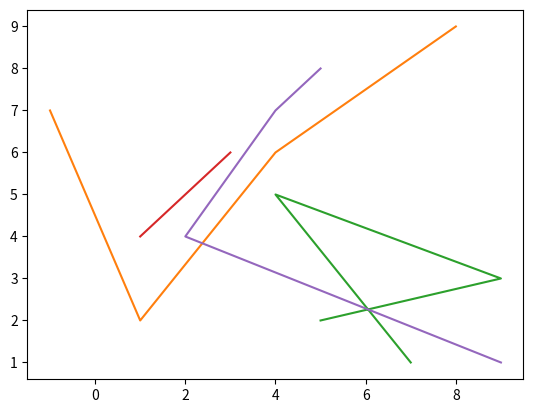

This chart was generated by the following Python code:
import matplotlib.pyplot as plotter
# assignment7.py
#
# Student name: Leola Hara
# Netlink id: V00923578

passed = 0
tests = 0

''' Complete this assignment by doing the following for each function:
    - uncommenting one test function call in main
    NOTE: each test function has at least one test,
    but you should add additional tests where you feel necessary

    - implement the function (define the function)
    NOTE: follow the documentation provided here for implementing each function

    - repeat until all functions are tested and implemented

    NOTE: you may not use Python built-in libraries for list operations with the exception of append and for with in operator (ie. for num in listâ€¦)
    '''
def main():
    print('Assignment 7')
    test_multiply_by()
    test_is_sorted()
    test_shift_left()
    test_count_occurrences ()
    test_get_vals()
    test_draw_line_graph()


    print(passed, '/', tests, ' tests passed')

def test_multiply_by():
    emptylist = []
    multiply_by(emptylist, 4)
    print_test('multiply_by emptylist and 2', emptylist==[])

    list1 = [6]
    multiply_by(list1, 4)
    print_test('multiply_by list1 and 4', list1==[24])

    list2 = [5]
    multiply_by(list2, 3)
    print_test('multiply_by list2 and 3', list2==[15])

    list3 = [7,6,5]
    multiply_by(list3, 7)
    print_test('multiply_by list3 and 7', list3==[49,42,35])

    list4 = [1,-2,0,4,-5]
    multiply_by(list4, 2)
    print_test('multiply_by list4 and 2', list4==[2,-4,0,8,-10])

''' Purpose:
        multiplies all values in numbers by multiplier
    Args:
        numbers (list): the list of integers
        multiplier (int): the number to mutiply by
    '''
# TODO: define multiply_by here...
def multiply_by(numbers, multiplier):
    index = 0
    for num in numbers:
        numbers[index] = num * multiplier
        index += 1






def test_is_sorted():
    emptylist = []
    result = is_sorted(emptylist)
    print_test('test_is_sorted emptylist', result==True)

    list1 = [6]
    result = is_sorted(list1)
    print_test('test_is_sorted list1', result==True)

    list4_sorted = [1, 9, 4, 5]
    result = is_sorted(list4_sorted)
    print_test('test_is_sorted list4_sorted', result==False)

    list5_sorted = [2,-3,4,5]
    result = is_sorted(list5_sorted)
    print_test('test_is_sorted list5_sorted', result==False)

    list6_sorted = [-4,9,10,11]
    result = is_sorted(list6_sorted)
    print_test('test_is_sorted list6_sorted', result==True)

    list7_sorted = [-9,8,4,7]
    result = is_sorted(list7_sorted)
    print_test('test_is_sorted list7_sorted', result==False)

    list8_sorted = [1,2,3,4]
    result = is_sorted(list8_sorted)
    print_test('test_is_sorted list8_sorted', result==True)

''' Purpose:
        determines whether values in the list numbers
        are sorted in increasing order
    Examples:
        [] is in increasing sorted order
        [1, 2, 2, 5] is in increasing sorted order
        [1, 2, 2, 0] is not in increasing sorted order
    Args:
        numbers (list): the list of numbers
    Returns:
        (bool): True if sorted, False otherwise
    '''
# TODO: define is_sorted here...
def is_sorted(numbers):
    index = 0
    increasing = True
    for val in numbers[0:-1]:
        comparing = numbers[index+1]
        if val<= comparing:
            increasing = True
            index = index + 1
        else:
            return False

    return increasing






def test_shift_left():
    emptylist = []
    result = shift_left(emptylist, 2)
    print_test('test_shift_left emptylist', result==[])

    list1 = [6]
    result = shift_left(list1, 2)
    print_test('test_shift_left list1 by 2', result==[6])

    list4a = [1, 4, 7, 5]
    result = shift_left(list4a, 1)
    print_test('test_shift_left list4a by 1', result==[4, 7, 5, 1])

    list4b = [1, 4, 7, 5]
    result = shift_left(list4b, 2)
    print_test('test_shift_left list4b by 2', result==[7,5,1,4])

    list4c = [1,2,3,4]
    result = shift_left(list4c, 3)
    print_test('test_shift_left list4c by 3', result==[4,1,2,3])

    list4d = [1,2,3,4]
    result = shift_left(list4c, 3)
    print_test('test_shift_left list4d by 3', result==[4,1,2,3])

    list4e = [5,7,9,2]
    result = shift_left(list4e, 2)
    print_test('test_shift_left list4e by 2', result==[9,2,5,7])

''' Purpose:
        copies every value in elements into a new list
        where the position of every value is shifted
        to the left by the specified amount
    Args:
        elements (list): the list of elements to shift
        shiftby (int): the amount to shift the values by
    Returns:
        (list): the new list with values shifted
    '''
# TODO: define shift_left here...
def shift_left(elements, shiftby):
    new_list = elements[shiftby:] + elements[:shiftby]

    return new_list






def test_count_occurrences ():
    emptylist = []
    result = count_occurrences (emptylist, 2)
    print_test('test_count_occurrences  emptylist', result==0)

    list_numbers = [1, 3, 1, 4, 5, 7, 3, 1]
    result = count_occurrences (list_numbers, 1)
    print_test('test_count_occurrences  list_numbers 1', result==3)

    list_words = ['hi', 'bye', 'hi', 'hi']
    result = count_occurrences (list_words, 'hi')
    print_test('test_count_occurrences  list_numbers \'hi\'', result==3)

    list_mynums = [1,3,5,7,9]
    result = count_occurrences (list_mynums, 5)
    print_test('test_count_occurrences list_numbers 5', result==1)

    list_of_nums = [2,2,3,4,5,-6]
    result = count_occurrences (list_of_nums, 2)
    print_test('test_count_occurrences list_of_nums 2', result==2)

    list_of_words = ['leola', 'ethan', 'reina', 'ethan']
    result = count_occurrences (list_of_words, 'ethan')
    print_test('test_count_occurrences list_of_words \'ethan\'', result ==2)

''' Purpose:
        counts the occurrences  of looking_for in elements
    Args:
        elements (list): the list of elements
        looking_for (type of values in elements): value being counted
    Returns:
        (int): the count
    '''
# TODO: define count_occurrences  here...

def count_occurrences(elements, looking_for):
    count = 0
    for val in elements:
        if val == looking_for:
            count += 1

    return count








def test_get_vals():
    emptylist = []
    result = get_vals(emptylist, 0)
    print_test('test_get_vals emptylist', result==[])

    list_4_tuples_len_2 = [(1,2), (4,5), (8,9), (-1,7)]
    result = get_vals(list_4_tuples_len_2, 0)
    print_test('test_get_vals list_4postions, 0', result==[1,4,8,-1])

    result = get_vals(list_4_tuples_len_2, 1)
    print_test('test_get_vals list_4_tuples_len_2, 1', result==[2,5,9,7])


    list_4_tuples_len_3 = [('dog', 'Rover' ,2), ('cat', 'Clyde' ,3),
                           ('pig', 'Wilbur' ,1), ('dog', 'Scout' ,4)]
    result = get_vals(list_4_tuples_len_3, 0)
    print_test('test_get_vals list_4_tuples_len_3, 0', result==['dog', 'cat', 'pig', 'dog'])


''' Purpose:
        create a new list of values from the given position
        in the list of tuples
    Examples:
        if elements is [(1,2),(3,4)] and position is 0
            the new list will be [1,3]
        if elements is [(1,2,3),(4,5,6)] and position is 2
            the new list will be [3,6]
    Precondition:
        position is >=0 and < length of every tuple in elements
    Args:
        elements (list of tuples): the list of elements
        position (int): the position of the value in the tuple
    Returns:
        (list): the new list with values
    '''
# TODO: define get_vals here...
def get_vals(elements, position):
    new_list = []
    for tuple in elements:
        val = tuple[position]
        new_list.append(val)

    return new_list






def test_draw_line_graph():
    emptylist_postions = []
    draw_line_graph(emptylist_postions)

    list_4postions = [(-1,7), (1,2), (4,6), (8,9)]
    draw_line_graph(list_4postions)

    list_5postions = [(5,2), (9,3), (4,5), (7,1)]
    draw_line_graph(list_5postions)

    list_6postions = [(1,4), (2,5), (3,6)]
    draw_line_graph(list_6postions)

    list_7postions = [(9,1), (2,4), (4,7), (5,8)]
    draw_line_graph(list_7postions)

''' Purpose:
        given a list_of_positions get:
        the corresponding list of x values in list_of_positions and
        the corresponding list of y values in list_of_positions
        and use them to plot a line graph
    Args:
        list_of_positions (list): the list of tuples with x,y values (int,int)
    '''
# TODO: define draw_line_graph here...
# HINT: this is only a few lines of code but you will need to use the functions
#  plot_positions and get_vals
def draw_line_graph(list):
    x_value = get_vals(list, 0)
    y_value = get_vals(list, 1)

    list = plot_positions(x_value, y_value)



''' Purpose:
        plot a line graph using xcoords and ycoords
    Precondition:
        lengths of xcoords and ycoords must be equal
    Args:
        xcoords (list): the list of x coordinates
        ycoords (list): the list of y coordinates
    '''
def plot_positions(xcoords, ycoords):
    plotter.plot(xcoords, ycoords)
    plotter.show()


''' Purpose:
        prints test_name followed by ': passed' if expression evaluates to true,
        prints test_name followed by ': failed' if expression evaluates to false
    Args:
        test_name (str): the name of the test
        expression (bool): a boolean expression'
    '''
def print_test(test_name, expression):
    global tests
    global passed
    tests += 1
    if(expression):
        print(test_name + ': passed')
        passed += 1
    else:
        print(test_name + ': failed')

# The following code will call your main function
# It also allows our grading script to call your main
# DO NOT ADD OR CHANGE ANYTHING PAST THIS LINE
# DOING SO WILL RESULT IN A ZERO GRADE
if __name__ == '__main__':
    main()
